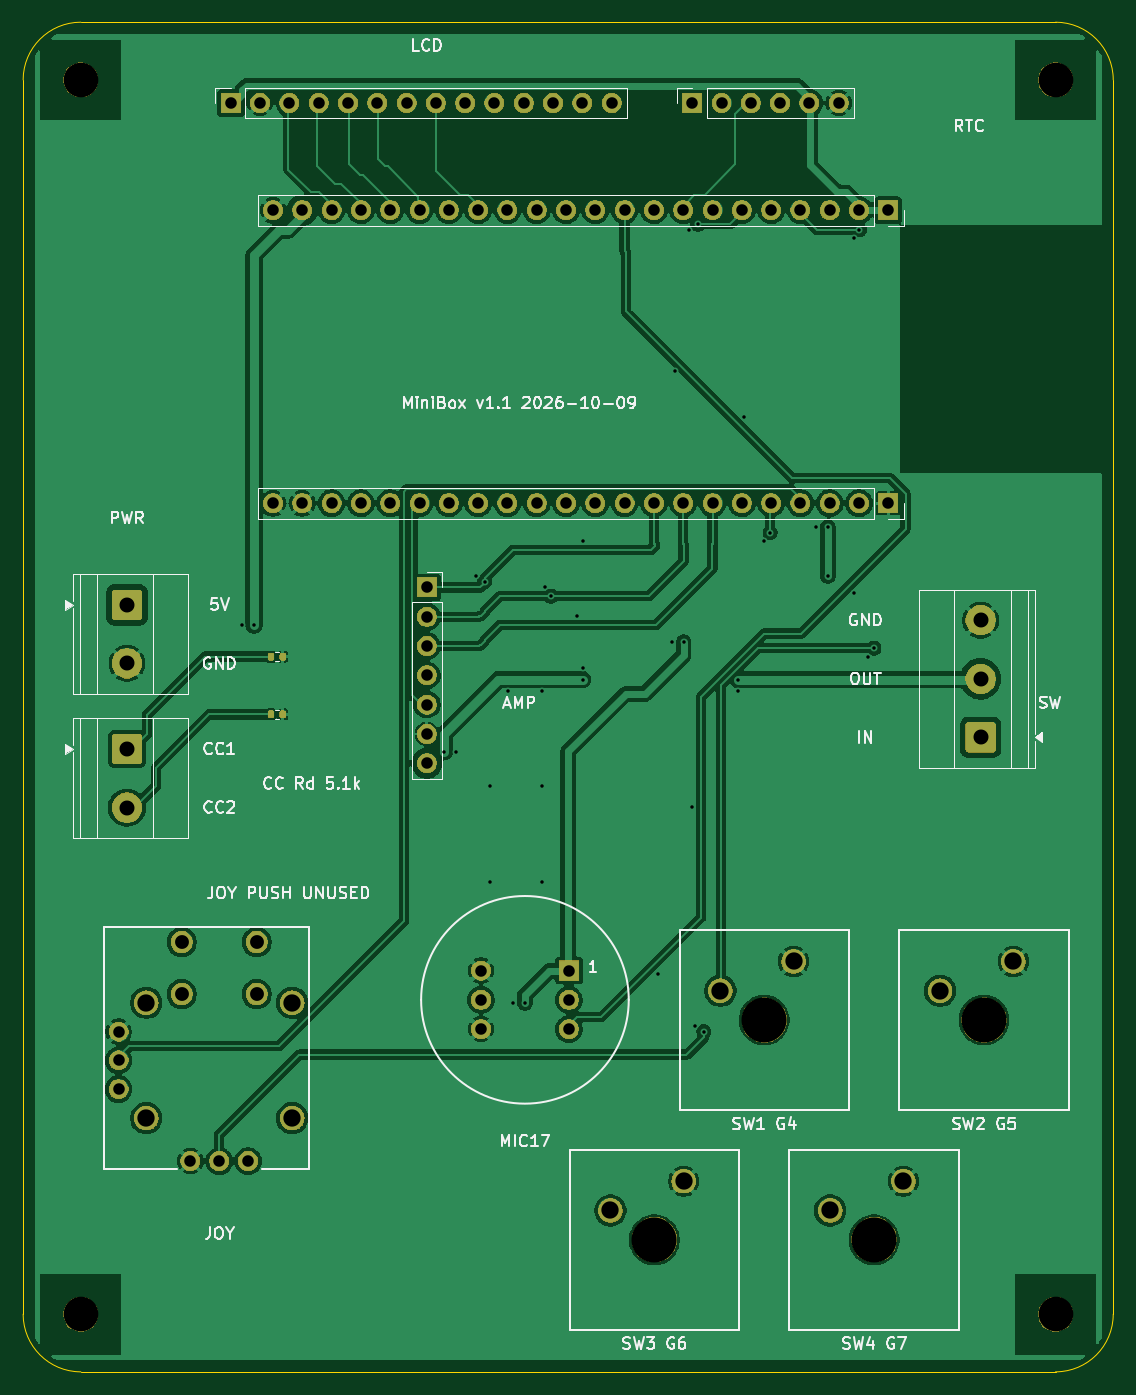
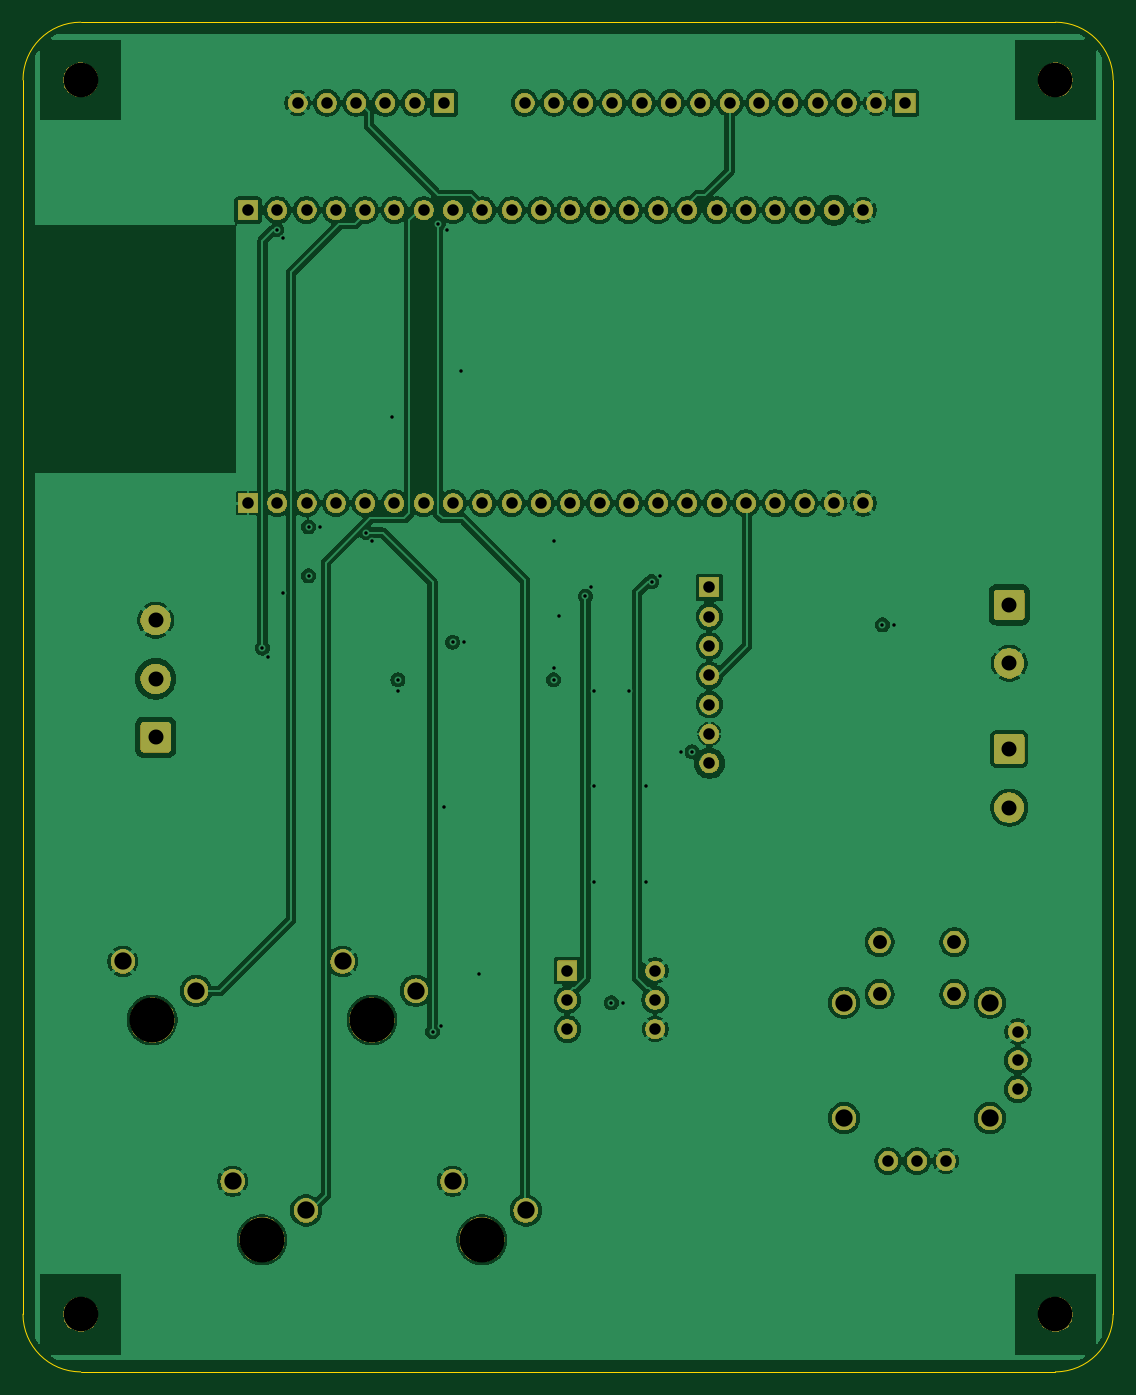
Circuit board: 10 layer files. Board 94.5 x 117.0 mm.
- bottom_copper: minibox-carrier-B_Cu.gbl (192829 bytes)
- bottom_mask: minibox-carrier-B_Mask.gbs (121976 bytes)
- bottom_silk: minibox-carrier-B_Silkscreen.gbo (121986 bytes)
- outline: minibox-carrier-Edge_Cuts.gm1 (904 bytes)
- top_copper: minibox-carrier-F_Cu.gtl (156267 bytes)
- top_mask: minibox-carrier-F_Mask.gts (123968 bytes)
- paste: minibox-carrier-F_Paste.gtp (1241 bytes)
- top_silk: minibox-carrier-F_Silkscreen.gto (174077 bytes)
- drill: minibox-carrier-NPTH.drl (485 bytes)
- drill: minibox-carrier-PTH.drl (2359 bytes)

=== bottom_copper: minibox-carrier-B_Cu.gbl (192829 bytes, source omitted) ===
=== bottom_mask: minibox-carrier-B_Mask.gbs (121976 bytes, source omitted) ===
=== bottom_silk: minibox-carrier-B_Silkscreen.gbo (121986 bytes, source omitted) ===
=== outline: minibox-carrier-Edge_Cuts.gm1 ===
%TF.GenerationSoftware,KiCad,Pcbnew,10.0.6*%
%TF.CreationDate,2026-10-09T10:24:38+08:00*%
%TF.ProjectId,minibox-carrier,6d696e69-626f-4782-9d63-617272696572,rev?*%
%TF.SameCoordinates,Original*%
%TF.FileFunction,Profile,NP*%
%FSLAX46Y46*%
G04 Gerber Fmt 4.6, Leading zero omitted, Abs format (unit mm)*
G04 Created by KiCad (PCBNEW 10.0.6) date 2026-10-09 10:24:38*
%MOMM*%
%LPD*%
G01*
G04 APERTURE LIST*
%TA.AperFunction,Profile*%
%ADD10C,0.050000*%
%TD*%
G04 APERTURE END LIST*
D10*
X0Y112000000D02*
G75*
G02*
X5000000Y117000000I5000000J0D01*
G01*
X0Y5000000D02*
X0Y112000000D01*
X5000000Y117000000D02*
X89500000Y117000000D01*
X5000000Y0D02*
G75*
G02*
X0Y5000000I0J5000000D01*
G01*
X89500000Y117000000D02*
G75*
G02*
X94500000Y112000000I0J-5000000D01*
G01*
X89500000Y0D02*
X5000000Y0D01*
X94500000Y112000000D02*
X94500000Y5000000D01*
X94500000Y5000000D02*
G75*
G02*
X89500000Y0I-5000000J0D01*
G01*
M02*

=== top_copper: minibox-carrier-F_Cu.gtl (156267 bytes, source omitted) ===
=== top_mask: minibox-carrier-F_Mask.gts (123968 bytes, source omitted) ===
=== paste: minibox-carrier-F_Paste.gtp (1241 bytes, source withheld) ===
=== top_silk: minibox-carrier-F_Silkscreen.gto (174077 bytes, source omitted) ===
=== drill: minibox-carrier-NPTH.drl ===
M48
; DRILL file KiCad 10.0.6 date 2026-10-09T10:24:39
; FORMAT={-:-/ absolute / metric / decimal}
; #@! TF.CreationDate,2026-10-09T10:24:39+08:00
; #@! TF.GenerationSoftware,Kicad,Pcbnew,10.0.6
; #@! TF.FileFunction,NonPlated,1,4,NPTH
FMAT,2
METRIC
; #@! TA.AperFunction,NonPlated,NPTH,ComponentDrill
T1C3.000
; #@! TA.AperFunction,NonPlated,NPTH,ComponentDrill
T2C3.900
%
G90
G05
T1
X5.0Y112.0
X5.0Y5.0
X89.5Y112.0
X89.5Y5.0
T2
X54.725Y11.45
X64.25Y30.5
X73.775Y11.45
X83.3Y30.5
M30

=== drill: minibox-carrier-PTH.drl ===
M48
; DRILL file KiCad 10.0.6 date 2026-10-09T10:24:39
; FORMAT={-:-/ absolute / metric / decimal}
; #@! TF.CreationDate,2026-10-09T10:24:39+08:00
; #@! TF.GenerationSoftware,Kicad,Pcbnew,10.0.6
; #@! TF.FileFunction,Plated,1,4,PTH
FMAT,2
METRIC
; #@! TA.AperFunction,Plated,PTH,ViaDrill
T1C0.300
; #@! TA.AperFunction,Plated,PTH,ComponentDrill
T2C1.000
; #@! TA.AperFunction,Plated,PTH,ComponentDrill
T3C1.200
; #@! TA.AperFunction,Plated,PTH,ComponentDrill
T4C1.300
; #@! TA.AperFunction,Plated,PTH,ComponentDrill
T5C1.500
%
G90
G05
T1
X19.0Y64.75
X20.0Y64.75
X36.5Y53.75
X37.5Y53.75
X39.25Y69.0
X40.0Y68.5
X40.5Y50.75
X40.5Y42.5
X42.0Y59.0
X42.5Y32.0
X43.5Y32.0
X45.0Y59.0
X45.0Y50.75
X45.0Y42.5
X45.25Y68.0
X45.75Y67.25
X48.0Y65.5
X48.5Y72.0
X48.5Y61.0
X48.5Y60.0
X55.0Y34.5
X56.25Y63.25
X56.5Y86.75
X57.25Y63.25
X57.75Y99.0
X58.0Y49.0
X58.25Y30.0
X58.5Y99.5
X59.0Y29.5
X62.0Y60.0
X62.0Y59.0
X62.5Y82.75
X64.25Y72.0
X64.75Y72.75
X68.75Y73.25
X69.75Y73.25
X69.75Y69.0
X72.0Y98.25
X72.0Y67.5
X72.5Y99.0
X73.25Y62.0
X73.75Y62.75
T2
X8.27Y29.5
X8.27Y27.0
X8.27Y24.5
X14.5Y18.27
X17.0Y18.27
X18.0Y110.0
X19.5Y18.27
X20.54Y110.0
X21.66Y100.7
X21.66Y75.3
X23.08Y110.0
X24.2Y100.7
X24.2Y75.3
X25.62Y110.0
X26.74Y100.7
X26.74Y75.3
X28.16Y110.0
X29.28Y100.7
X29.28Y75.3
X30.7Y110.0
X31.82Y100.7
X31.82Y75.3
X33.24Y110.0
X34.36Y100.7
X34.36Y75.3
X35.0Y68.0
X35.0Y65.46
X35.0Y62.92
X35.0Y60.38
X35.0Y57.84
X35.0Y55.3
X35.0Y52.76
X35.78Y110.0
X36.9Y100.7
X36.9Y75.3
X38.32Y110.0
X39.44Y100.7
X39.44Y75.3
X39.69Y34.79
X39.69Y32.25
X39.69Y29.71
X40.86Y110.0
X41.98Y100.7
X41.98Y75.3
X43.4Y110.0
X44.52Y100.7
X44.52Y75.3
X45.94Y110.0
X47.06Y100.7
X47.06Y75.3
X47.31Y34.79
X47.31Y32.25
X47.31Y29.71
X48.48Y110.0
X49.6Y100.7
X49.6Y75.3
X51.02Y110.0
X52.14Y100.7
X52.14Y75.3
X54.68Y100.7
X54.68Y75.3
X57.22Y100.7
X57.22Y75.3
X58.0Y110.0
X59.76Y100.7
X59.76Y75.3
X60.54Y110.0
X62.3Y100.7
X62.3Y75.3
X63.08Y110.0
X64.84Y100.7
X64.84Y75.3
X65.62Y110.0
X67.38Y100.7
X67.38Y75.3
X68.16Y110.0
X69.92Y100.7
X69.92Y75.3
X70.7Y110.0
X72.46Y100.7
X72.46Y75.3
X75.0Y100.7
X75.0Y75.3
T3
X13.75Y37.25
X13.75Y32.75
X20.25Y37.25
X20.25Y32.75
T4
X9.0Y66.5
X9.0Y61.42
X9.0Y54.0
X9.0Y48.92
X83.0Y65.16
X83.0Y60.08
X83.0Y55.0
T5
X10.675Y32.0
X10.675Y22.0
X23.325Y32.0
X23.325Y22.0
X50.915Y13.99
X57.265Y16.53
X60.44Y33.04
X66.79Y35.58
X69.965Y13.99
X76.315Y16.53
X79.49Y33.04
X85.84Y35.58
M30
